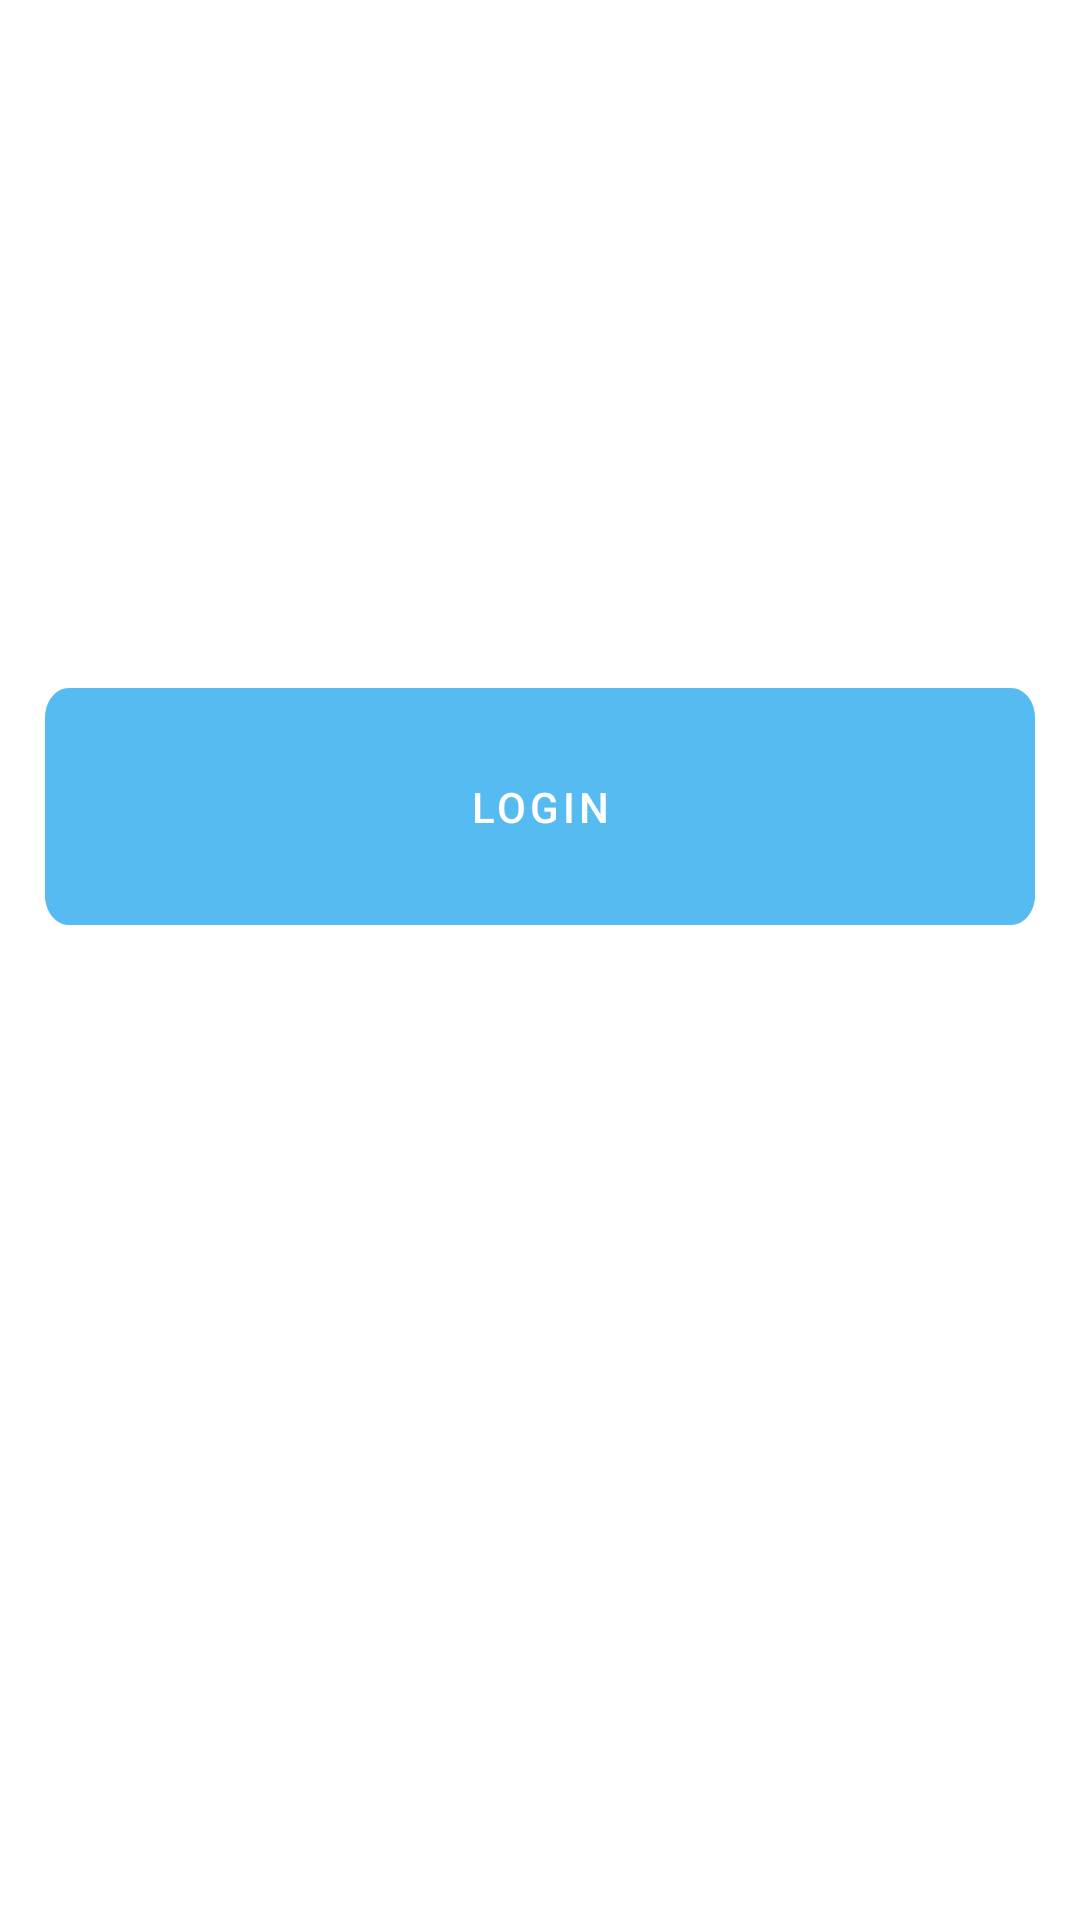

Android layout source for this screen:
<!-- AndroidManifest.xml: application theme Theme.Chapter5 -->
<!-- res/layout/activity_login.xml -->
<?xml version="1.0" encoding="utf-8"?>
<androidx.constraintlayout.widget.ConstraintLayout xmlns:android="http://schemas.android.com/apk/res/android"
    xmlns:app="http://schemas.android.com/apk/res-auto"
    xmlns:tools="http://schemas.android.com/tools"
    android:layout_width="match_parent"
    android:layout_height="match_parent"
    android:background="@drawable/gradation_background"
    tools:context=".LoginActivity">

    <com.google.android.material.button.MaterialButton
        android:layout_width="wrap_content"
        android:layout_height="wrap_content"
        android:layout_margin="24dp"
        android:background="@drawable/btn_blue"
        android:padding="24dp"
        android:shadowColor="@color/black"
        android:text="Login"
        app:layout_constraintBottom_toBottomOf="parent"
        app:layout_constraintEnd_toEndOf="parent"
        app:layout_constraintStart_toStartOf="parent"
        app:layout_constraintTop_toTopOf="parent"
        app:layout_constraintVertical_bias="0.4" />

</androidx.constraintlayout.widget.ConstraintLayout>
<!-- resources referenced by this layout -->
<resources>
  <color name="black">#FF000000</color>
  <!-- drawable btn_blue (drawable) -->
  <?xml version="1.0" encoding="utf-8"?>
  <vector
      xmlns:android="http://schemas.android.com/apk/res/android"
      android:width="329.91dp"
      android:height="64dp"
      android:viewportWidth="329.91"
      android:viewportHeight="64"
      >
  
      <group>
  
          <clip-path
              android:pathData="M8 0H321.914C326.332 0 329.914 3.58172 329.914 8V56C329.914 60.4183 326.332 64 321.914 64H8C3.58172 64 0 60.4183 0 56V8C0 3.58172 3.58172 0 8 0Z"
              />
  
          <path
              android:pathData="M0 0V64H329.914V0"
              android:fillColor="#56BBF1"
              />
  
      </group>
  
  </vector>
  <style name="Theme.Chapter5" parent="Theme.MaterialComponents.Light.NoActionBar">
          
          <item name="colorPrimary">@color/blue</item>
          <item name="colorPrimaryVariant">@color/dark_blue</item>
          <item name="colorOnPrimary">@color/white</item>
          
          <item name="colorSecondary">@color/teal_200</item>
          <item name="colorSecondaryVariant">@color/teal_700</item>
          <item name="colorOnSecondary">@color/black</item>
          
          <item name="android:statusBarColor" tools:targetApi="l">?attr/colorPrimaryVariant</item>
          
      </style>
  <color name="blue">#56BBF1</color>
  <color name="dark_blue">#4D77FF</color>
  <color name="white">#FFFFFFFF</color>
  <color name="teal_200">#FF03DAC5</color>
  <color name="teal_700">#FF018786</color>
</resources>
